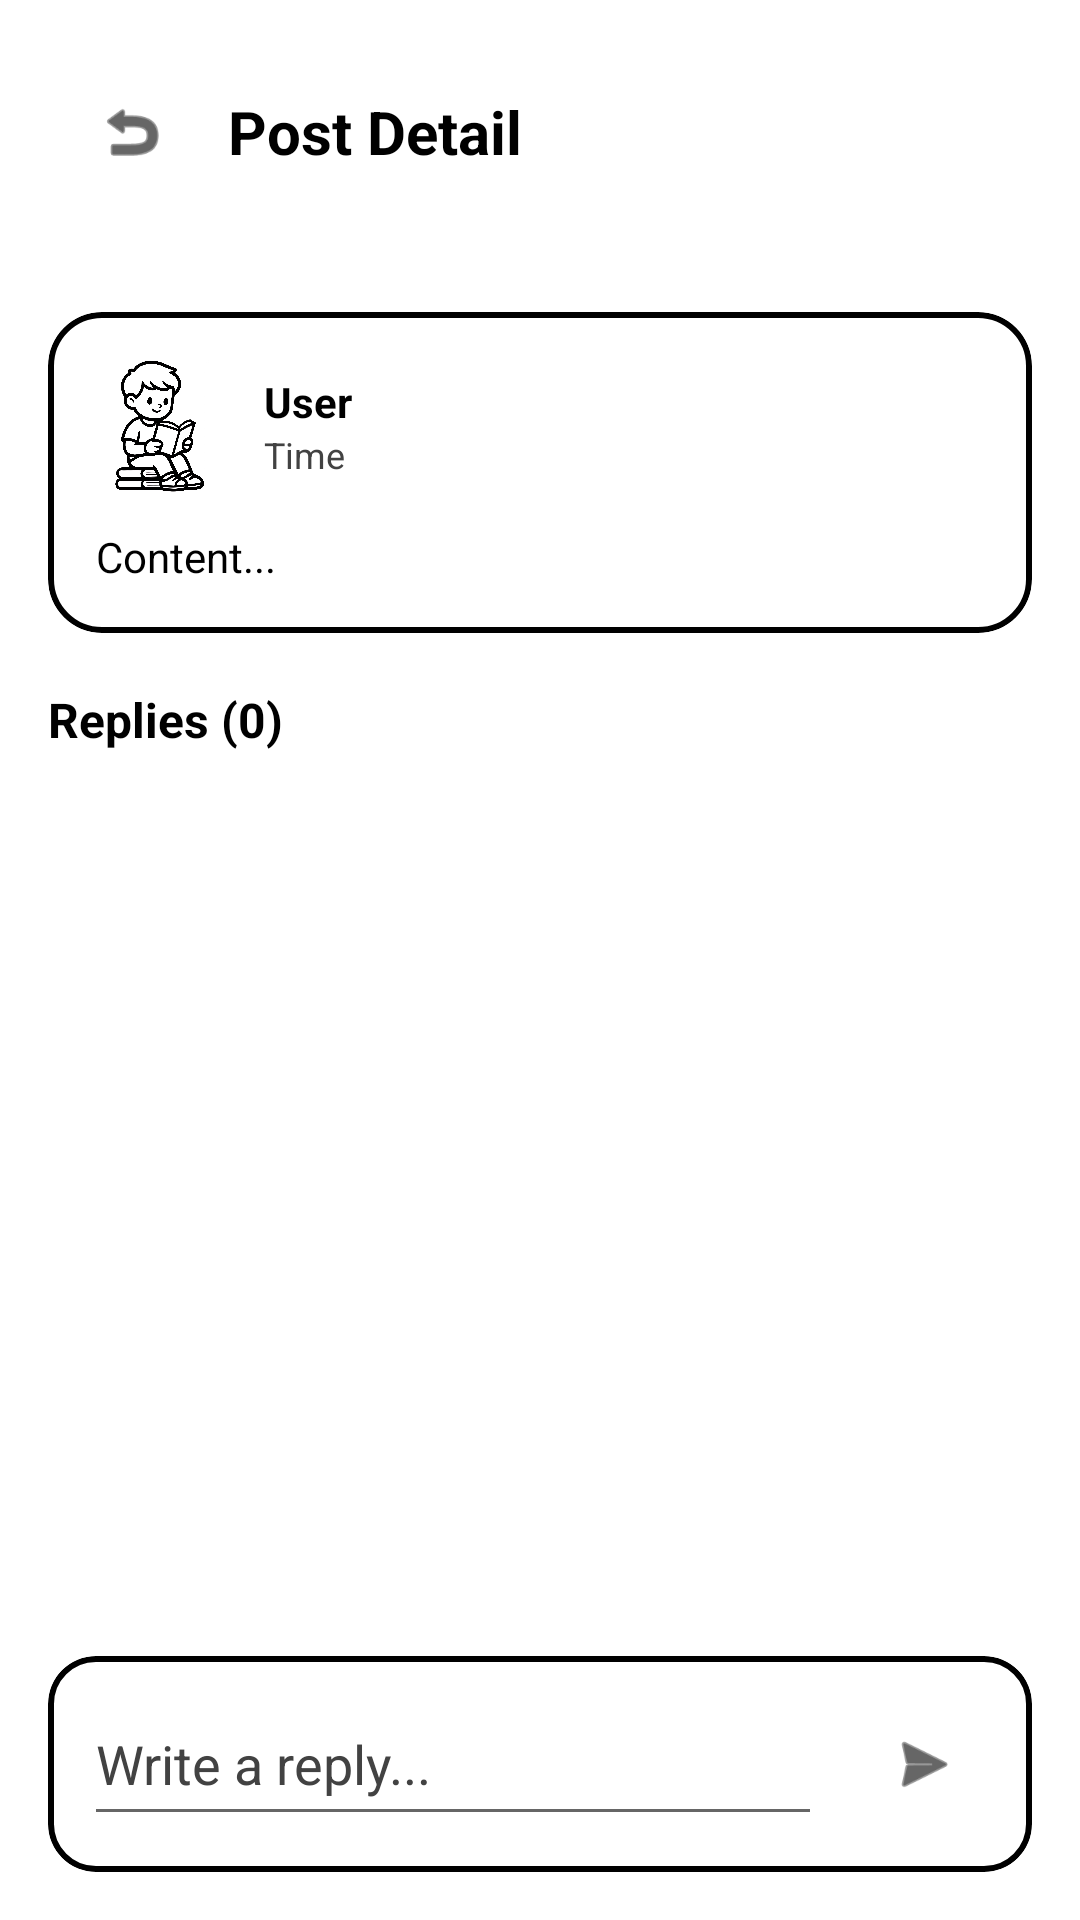

The Android layout XML behind this screen, and the referenced resources:
<!-- AndroidManifest.xml: application theme Theme.EduBridge -->
<!-- res/layout/activity_post_detail.xml -->
<?xml version="1.0" encoding="utf-8"?>
<RelativeLayout xmlns:android="http://schemas.android.com/apk/res/android"
    xmlns:app="http://schemas.android.com/apk/res-auto"
    android:layout_width="match_parent"
    android:layout_height="match_parent"
    android:background="@color/bg_main">

    
    <LinearLayout
        android:id="@+id/header"
        android:layout_width="match_parent"
        android:layout_height="wrap_content"
        android:orientation="horizontal"
        android:padding="20dp"
        android:gravity="center_vertical">

        <ImageView
            android:id="@+id/btn_back"
            android:layout_width="48dp"
            android:layout_height="48dp"
            android:padding="12dp"
            android:src="@android:drawable/ic_menu_revert"
            android:contentDescription="@null"
            app:tint="@color/brand_black" />

        <TextView
            android:layout_width="wrap_content"
            android:layout_height="wrap_content"
            android:text="Post Detail"
            android:textStyle="bold"
            android:textSize="20sp"
            android:textColor="@color/brand_black"
            android:layout_marginStart="8dp" />
    </LinearLayout>

    
    <com.google.android.material.card.MaterialCardView
        android:id="@+id/bottom_reply_bar"
        android:layout_width="match_parent"
        android:layout_height="wrap_content"
        android:layout_alignParentBottom="true"
        android:layout_margin="16dp"
        app:cardCornerRadius="16dp"
        app:strokeWidth="2dp"
        app:strokeColor="@color/brand_black"
        app:cardElevation="0dp"
        app:cardBackgroundColor="@color/brand_white">

        <LinearLayout
            android:layout_width="match_parent"
            android:layout_height="wrap_content"
            android:orientation="horizontal"
            android:gravity="center_vertical"
            android:padding="12dp">

            <com.google.android.material.textfield.TextInputEditText
                android:id="@+id/et_reply"
                android:layout_width="0dp"
                android:layout_height="wrap_content"
                android:layout_weight="1"
                android:hint="Write a reply..."
                android:inputType="text"
                android:minHeight="48dp"
                android:maxLines="3"
                android:paddingTop="10dp"
                android:paddingBottom="10dp"
                android:textColor="@color/brand_black"
                android:textColorHint="@color/text_secondary" />

            <ImageView
                android:id="@+id/btn_send"
                android:layout_width="48dp"
                android:layout_height="48dp"
                android:layout_marginStart="10dp"
                android:padding="12dp"
                android:src="@android:drawable/ic_menu_send"
                app:tint="@color/brand_black"
                android:contentDescription="@null" />
        </LinearLayout>
    </com.google.android.material.card.MaterialCardView>

    
    <ScrollView
        android:id="@+id/scroll"
        android:layout_width="match_parent"
        android:layout_height="match_parent"
        android:layout_below="@id/header"
        android:layout_above="@id/bottom_reply_bar"
        android:padding="16dp"
        android:clipToPadding="false">

        <LinearLayout
            android:layout_width="match_parent"
            android:layout_height="wrap_content"
            android:orientation="vertical">

            
            <com.google.android.material.card.MaterialCardView
                android:layout_width="match_parent"
                android:layout_height="wrap_content"
                app:cardCornerRadius="18dp"
                app:strokeWidth="2dp"
                app:strokeColor="@color/brand_black"
                app:cardElevation="0dp"
                app:cardBackgroundColor="@color/brand_white">

                <LinearLayout
                    android:layout_width="match_parent"
                    android:layout_height="wrap_content"
                    android:padding="16dp"
                    android:orientation="vertical">

                    
                    <LinearLayout
                        android:layout_width="match_parent"
                        android:layout_height="wrap_content"
                        android:orientation="horizontal"
                        android:gravity="center_vertical">

                        <ImageView
                            android:id="@+id/img_avatar"
                            android:layout_width="44dp"
                            android:layout_height="44dp"
                            android:src="@drawable/img_hero_student"
                            android:contentDescription="@null" />

                        <LinearLayout
                            android:layout_width="0dp"
                            android:layout_height="wrap_content"
                            android:layout_weight="1"
                            android:layout_marginStart="12dp"
                            android:orientation="vertical">

                            <TextView
                                android:id="@+id/tv_user_name"
                                android:layout_width="wrap_content"
                                android:layout_height="wrap_content"
                                android:text="User"
                                android:textStyle="bold"
                                android:textColor="@color/brand_black" />

                            <TextView
                                android:id="@+id/tv_time"
                                android:layout_width="wrap_content"
                                android:layout_height="wrap_content"
                                android:text="Time"
                                android:textSize="12sp"
                                android:textColor="@color/text_secondary" />
                        </LinearLayout>
                    </LinearLayout>

                    <TextView
                        android:id="@+id/tv_content"
                        android:layout_width="match_parent"
                        android:layout_height="wrap_content"
                        android:layout_marginTop="12dp"
                        android:text="Content..."
                        android:textColor="@color/brand_black" />

                    
                    <LinearLayout
                        android:id="@+id/layout_owner_actions"
                        android:layout_width="match_parent"
                        android:layout_height="wrap_content"
                        android:layout_marginTop="14dp"
                        android:orientation="horizontal"
                        android:gravity="end"
                        android:visibility="gone">

                        <com.google.android.material.button.MaterialButton
                            android:id="@+id/btn_edit"
                            android:layout_width="wrap_content"
                            android:layout_height="wrap_content"
                            android:text="Edit"
                            app:cornerRadius="12dp"
                            app:strokeWidth="2dp"
                            app:strokeColor="@color/brand_black"
                            android:textColor="@color/brand_black"
                            app:backgroundTint="@color/brand_white" />

                        <com.google.android.material.button.MaterialButton
                            android:id="@+id/btn_delete"
                            android:layout_width="wrap_content"
                            android:layout_height="wrap_content"
                            android:layout_marginStart="10dp"
                            android:text="Delete"
                            app:cornerRadius="12dp"
                            app:strokeWidth="2dp"
                            app:strokeColor="@color/brand_black"
                            android:textColor="@color/brand_black"
                            app:backgroundTint="@color/brand_white" />
                    </LinearLayout>

                </LinearLayout>
            </com.google.android.material.card.MaterialCardView>

            
            <TextView
                android:id="@+id/tv_reply_count"
                android:layout_width="wrap_content"
                android:layout_height="wrap_content"
                android:layout_marginTop="18dp"
                android:text="Replies (0)"
                android:textStyle="bold"
                android:textSize="16sp"
                android:textColor="@color/brand_black" />

            
            <androidx.recyclerview.widget.RecyclerView
                android:id="@+id/recycler_replies"
                android:layout_width="match_parent"
                android:layout_height="wrap_content"
                android:layout_marginTop="10dp"
                android:nestedScrollingEnabled="false" />

            
            <View
                android:layout_width="match_parent"
                android:layout_height="12dp" />

        </LinearLayout>
    </ScrollView>

</RelativeLayout>
<!-- resources referenced by this layout -->
<resources>
  <color name="bg_main">#FFFFFF</color>
  <color name="brand_black">#000000</color>
  <color name="brand_white">#FFFFFF</color>
  <color name="text_secondary">#424242</color>
  <!-- drawable img_hero_student: png bitmap (drawable, 491749 bytes) -->
  <style name="Theme.EduBridge" parent="Theme.MaterialComponents.DayNight.NoActionBar">
          <item name="colorPrimary">@color/brand_black</item>
          <item name="colorPrimaryVariant">@color/brand_black</item>
          <item name="colorOnPrimary">@color/brand_white</item>
  
          <item name="android:windowBackground">@color/bg_main</item>
          <item name="android:statusBarColor">@color/bg_main</item>
          <item name="android:windowLightStatusBar">true</item>
  
          <item name="android:textColor">@color/text_primary</item>
          <item name="materialButtonStyle">@style/Widget.MaterialComponents.Button.OutlinedButton</item>
      </style>
  <color name="text_primary">#000000</color>
</resources>
